Run: headless pygame with SDL's dummy video driver; simulated clock (each Clock.tick advances the game by its frame time, no real sleeping); random seed 0; keys injected as events and as key.get_pressed() state; mouse plan: one left click at the window centre at the start of phase 2, then a move to the lower-right quarter at the start of phase 3.
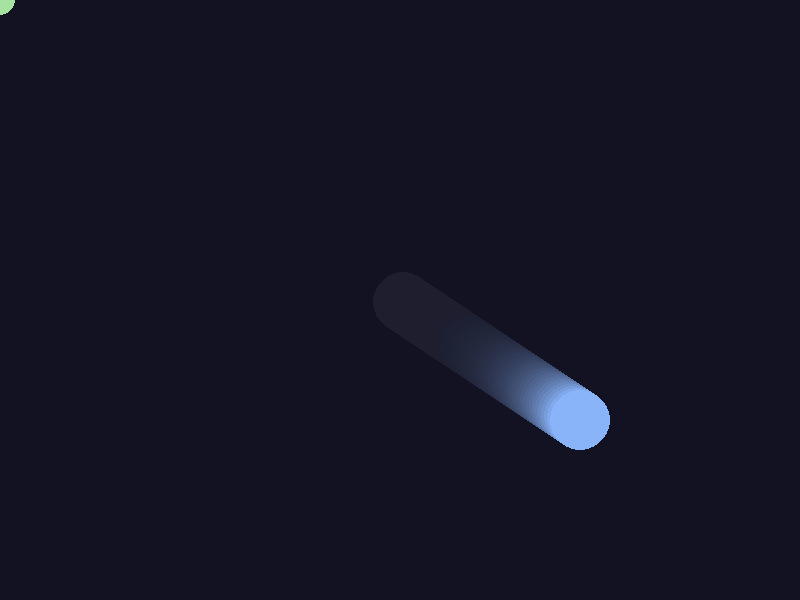
Frame 1 of 4 · flips 1–60 · no input
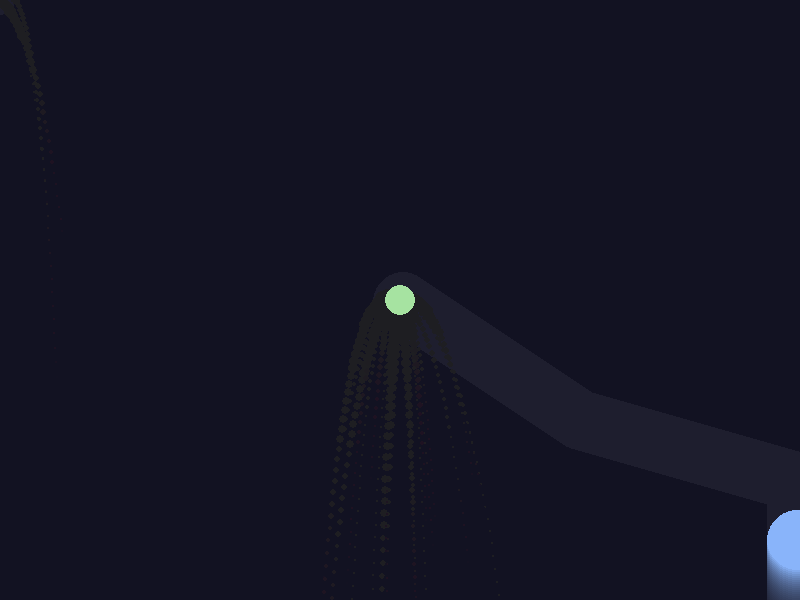
Frame 2 of 4 · flips 61–180 · clicked the window centre · tapped SPACE, RETURN · held RIGHT (→), D
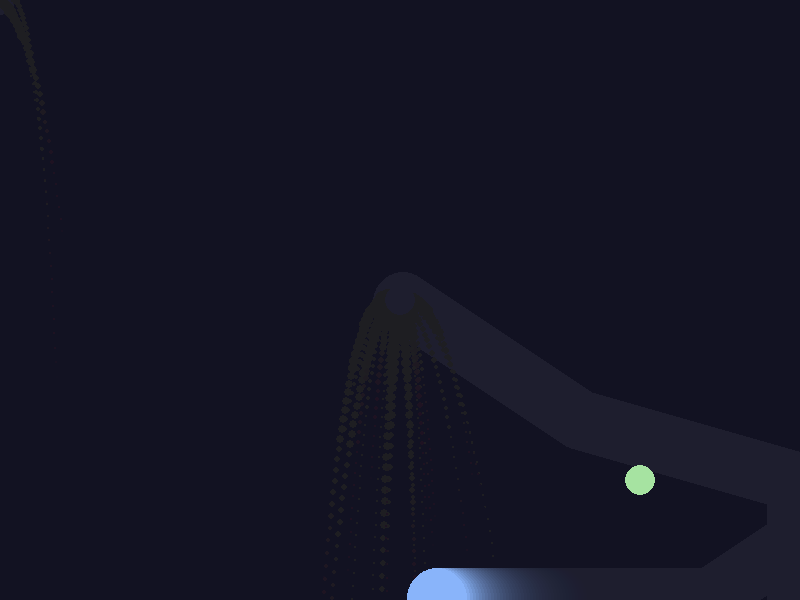
Frame 3 of 4 · flips 181–300 · moved the mouse to the lower-right quarter · held DOWN (↓), S
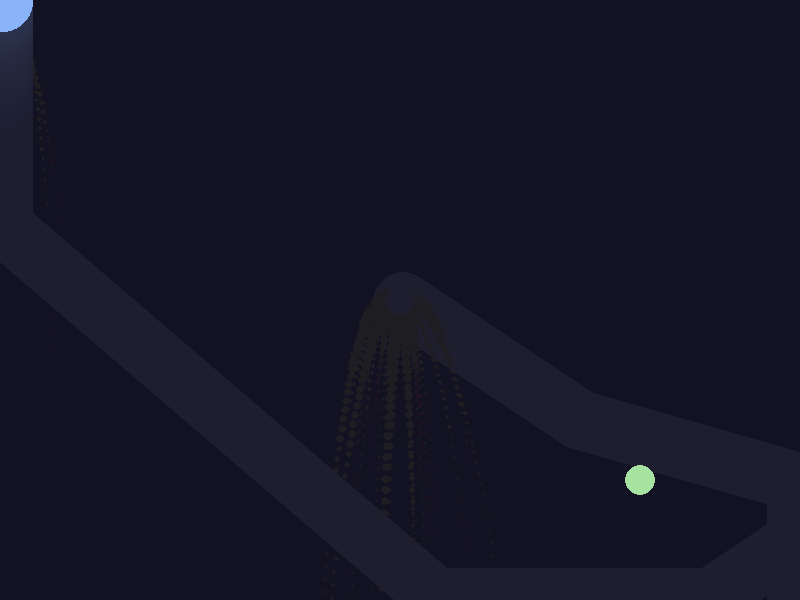
Frame 4 of 4 · flips 301–420 · held LEFT (←), A, UP (↑), W

The pygame program that drew these frames:

import pygame
import sys
import random, math

class Particle:
    def __init__(self, x, y, mode=0):
        angle  = random.uniform(0, 2 * math.pi)
        speed  = random.uniform(1, 4)
        self.x  = x
        self.y  = y
        self.vx = math.cos(angle) * speed
        self.vy = math.sin(angle) * speed
        self.life     = 1.0               # 1.0 = fully alive
        self.decay    = random.uniform(0.01, 0.03)
        self.radius   = random.randint(3, 8)
        self.color    = (
            random.randint(150, 255),
            random.randint(50,  150),
            random.randint(200, 255),
        )
        if mode == 0:   # purple nebula
            self.color = (random.randint(150,255), random.randint(50,150), random.randint(200,255))
        elif mode == 1: # fire
            self.color = (random.randint(200,255), random.randint(50,150), 0)
        elif mode == 2: # ice
            self.color = (0, random.randint(150,255), random.randint(200,255))

    def update(self):
        self.x    += self.vx
        self.y    += self.vy
        self.vy   += 0.05          # gravity
        self.life -= self.decay

    def draw(self, surface):
        if self.life <= 0:
            return
        alpha  = int(self.life * 255)
        radius = int(self.radius * self.life)
        color  = (
            int(self.color[0] * self.life),
            int(self.color[1] * self.life),
            int(self.color[2] * self.life),
        )
        pygame.draw.circle(surface, color, (int(self.x), int(self.y)), max(1, radius))

    def is_dead(self):
        return self.life <= 0
    
    def update(self, mx=0, my=0, attract=False):
        if attract:
            dx = mx - self.x
            dy = my - self.y
            dist = math.sqrt(dx**2 + dy**2) + 1
            self.vx += (dx / dist) * 0.5
            self.vy += (dy / dist) * 0.5
        
        if gravity:
            self.vy += 0.5

        self.vx *= 0.98        # drag
        self.vy *= 0.98
        self.x  += self.vx
        self.y  += self.vy
        self.life -= self.decay

pygame.init()

x, y   = 400, 300
vx, vy = 3, 2

WIDTH, HEIGHT = 800, 600
screen = pygame.display.set_mode((WIDTH, HEIGHT))
pygame.display.set_caption("CS 108 Pygame")

clock = pygame.time.Clock()
FPS   = 60
particles = []
color_mode = 0
gravity = True

while True:
    # 1. Handle events
    for event in pygame.event.get():
        if event.type == pygame.QUIT:
            pygame.quit()
            sys.exit()
        # 4c
        if event.type == pygame.KEYDOWN:
            if event.key == pygame.K_g:
                gravity = not gravity
    # 4bb
        if event.type == pygame.KEYDOWN:
            if event.key == pygame.K_SPACE:
                color_mode = (color_mode + 1) % 3
    # 3AAAAAA
    if pygame.mouse.get_pressed()[0]:
        for _ in range(5):
            particles.append(Particle(mx, my, mode=color_mode))

    # 2. Update state
    right_held = pygame.mouse.get_pressed()[2]
    for p in particles:
        p.update(mx, my, attract=right_held)
        # 4c
 
    keys = pygame.key.get_pressed()
    SPEED = 4

    if keys[pygame.K_LEFT]:  x -= SPEED
    if keys[pygame.K_RIGHT]: x += SPEED
    if keys[pygame.K_UP]:    y -= SPEED
    if keys[pygame.K_DOWN]:  y += SPEED

    # clamp to window
    x = max(0, min(WIDTH,  x))
    y = max(0, min(HEIGHT, y))

    mx, my = pygame.mouse.get_pos()
    pressed = pygame.mouse.get_pressed()

    x += vx
    y += vy

    # bounce off walls
    if x <= 0 or x >= WIDTH:
        vx = -vx
    if y <= 0 or y >= HEIGHT:
        vy = -vy

    # 3. Draw
    fade = pygame.Surface((WIDTH, HEIGHT))
    fade.set_alpha(20)                        # 0 = invisible, 255 = opaque
    fade.fill((30, 30, 46))
    screen.blit(fade, (0, 0))

    for p in particles:
        p.draw(screen)
    pygame.draw.circle(screen, (137, 180, 250), (int(x), int(y)), 30)
    pygame.draw.circle(screen, (166, 227, 161), (mx, my), 15)

    pygame.display.flip()           # push frame to screen
    clock.tick(FPS)                 # cap at 60 FPS

    if pressed[0]:
        print(f"clicking at {mx}, {my}")
        
